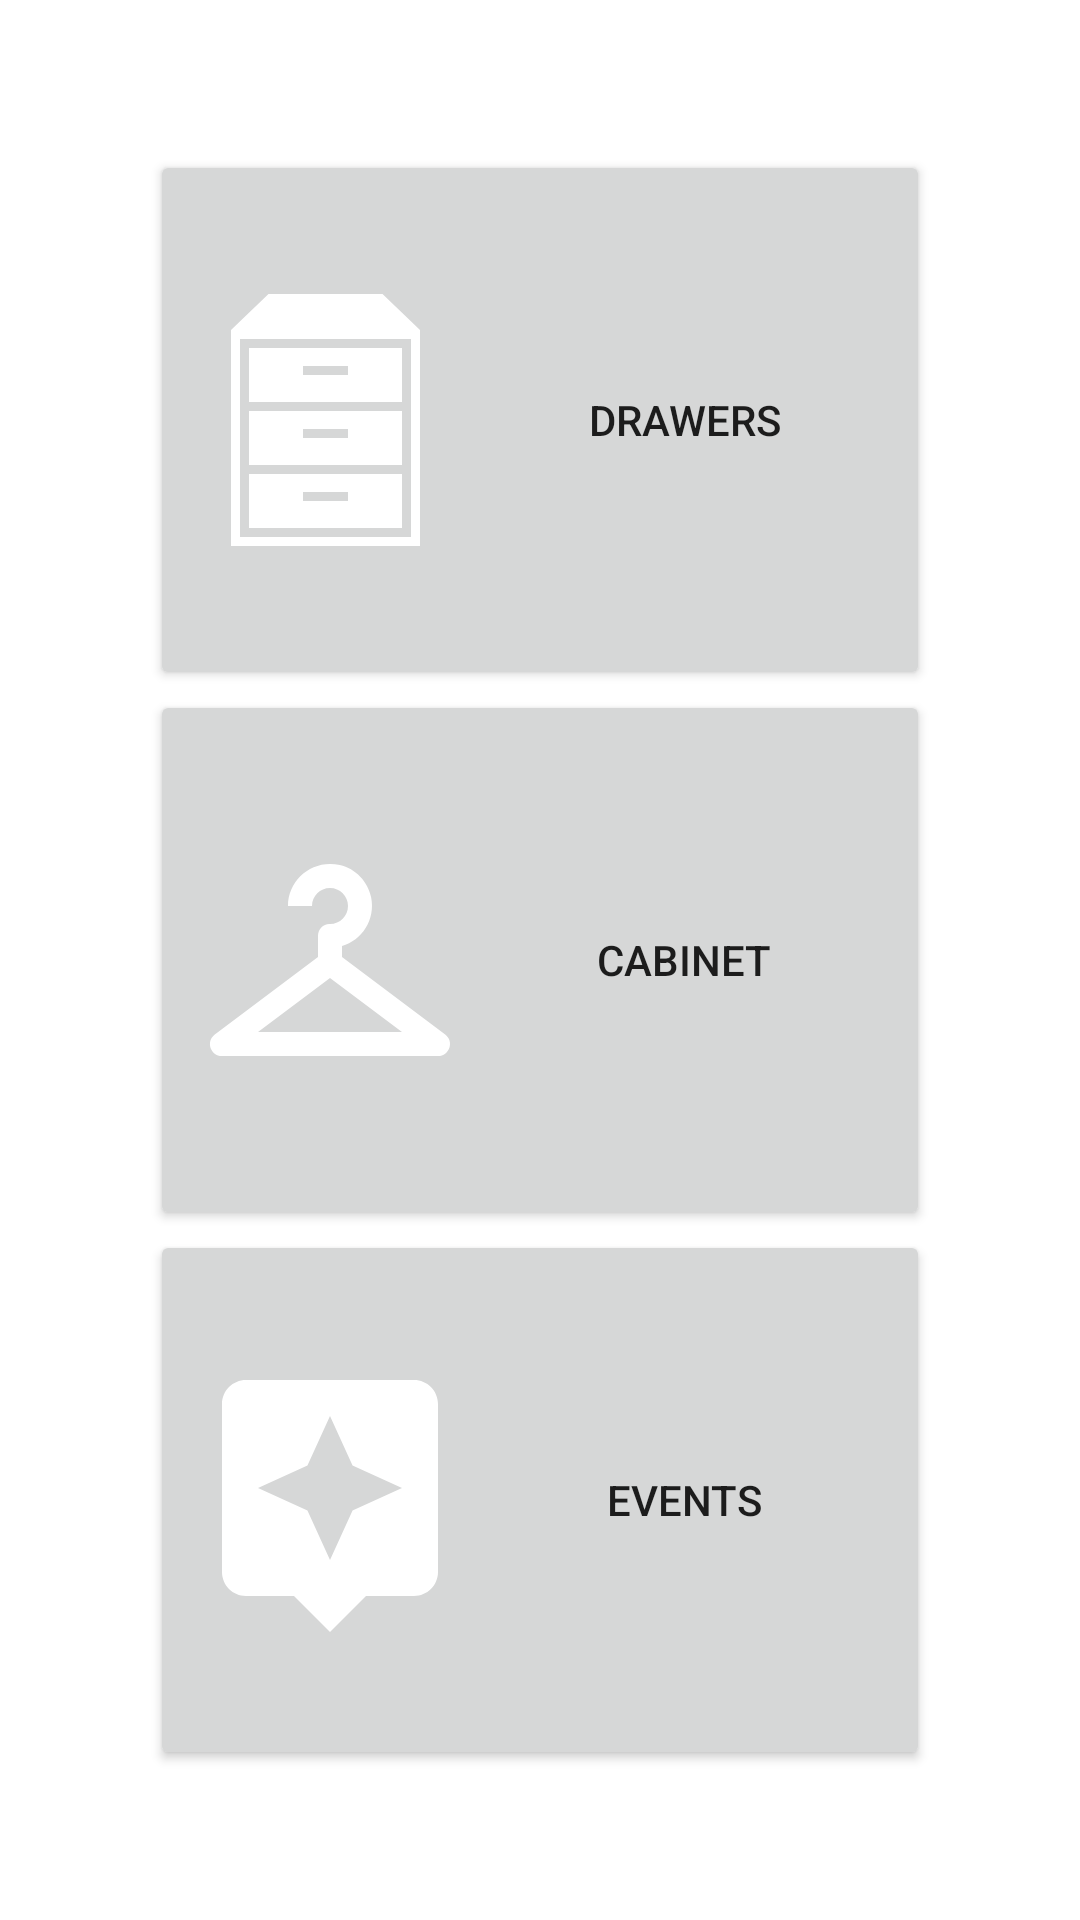

Produce the Android XML layout that renders to this screen, including the resource entries it uses.
<!-- AndroidManifest.xml: application theme Theme.Virdrobe -->
<!-- res/layout/activity_main.xml -->
<?xml version="1.0" encoding="utf-8"?>
<LinearLayout xmlns:android="http://schemas.android.com/apk/res/android"
    xmlns:tools="http://schemas.android.com/tools"
    android:layout_width="match_parent"
    android:layout_height="match_parent"
    android:gravity="center"
    android:orientation="vertical"
    android:padding="50dp"
    tools:context=".activities.MainActivity">

    <Button
        android:layout_weight="1"
        android:drawableLeft="@drawable/drawer"
        android:id="@+id/mainManageDrawersButton"
        android:layout_width="match_parent"
        android:layout_height="0dp"
        android:onClick="manageDrawers"
        android:drawableTint="@color/design_default_color_on_primary"
        android:text="DRAWERS" />

    <Button
        android:layout_weight="1"
        android:drawableLeft="@drawable/cabinet"
        android:id="@+id/mainCabinetButton"
        android:layout_width="match_parent"
        android:layout_height="0dp"
        android:onClick="onCabinet"
        android:drawableTint="@color/design_default_color_on_primary"
        android:text="CABINET" />

    <Button
        android:layout_weight="1"
        android:drawableLeft="@drawable/event"
        android:id="@+id/mainEventsButton"
        android:layout_width="match_parent"
        android:layout_height="0dp"
        android:onClick="onEvents"
        android:drawableTint="@color/design_default_color_on_primary"
        android:text="EVENTS" />

</LinearLayout>
<!-- resources referenced by this layout -->
<resources>
  <!-- drawable cabinet (drawable) -->
  <vector android:height="96dp" android:tint="#FFFFFF"
      android:viewportHeight="24" android:viewportWidth="24"
      android:width="96dp" xmlns:android="http://schemas.android.com/apk/res/android">
      <path android:fillColor="@android:color/white" android:pathData="M21.6,18.2L13,11.75v-0.91c1.65,-0.49 2.8,-2.17 2.43,-4.05c-0.26,-1.31 -1.3,-2.4 -2.61,-2.7C10.54,3.57 8.5,5.3 8.5,7.5h2C10.5,6.67 11.17,6 12,6s1.5,0.67 1.5,1.5c0,0.84 -0.69,1.52 -1.53,1.5C11.43,8.99 11,9.45 11,9.99v1.76L2.4,18.2C1.63,18.78 2.04,20 3,20h9h9C21.96,20 22.37,18.78 21.6,18.2zM6,18l6,-4.5l6,4.5H6z"/>
  </vector>
  <!-- drawable drawer (drawable) -->
  <vector xmlns:android="http://schemas.android.com/apk/res/android"
      android:width="96dp"
      android:height="96dp"
      android:viewportWidth="96"
      android:viewportHeight="96">
    <path
        android:fillColor="#FF000000"
        android:pathData="M15,90v-72l12.501,-12h38.001l12.498,12v72h-63zM75,66v-45h-57v66h57v-21zM72,42h-51v-18h51v18zM54,30h-15v3h15v-3zM72,63h-51v-18h51v18zM54,51h-15v3h15v-3zM72,84h-51v-18h51v18zM54,72h-15v3h15v-3z"/>
  </vector>
  <!-- drawable event (drawable) -->
  <vector android:height="96dp" android:tint="#FFFFFF"
      android:viewportHeight="24" android:viewportWidth="24"
      android:width="96dp" xmlns:android="http://schemas.android.com/apk/res/android">
      <path android:fillColor="@android:color/white" android:pathData="M19,2L5,2c-1.1,0 -2,0.9 -2,2v14c0,1.1 0.9,2 2,2h4l3,3 3,-3h4c1.1,0 2,-0.9 2,-2L21,4c0,-1.1 -0.9,-2 -2,-2zM13.88,12.88L12,17l-1.88,-4.12L6,11l4.12,-1.88L12,5l1.88,4.12L18,11l-4.12,1.88z"/>
  </vector>
  <style name="Theme.Virdrobe" parent="Theme.MaterialComponents.DayNight.DarkActionBar">
          
          <item name="colorPrimary">@color/purple_500</item>
          <item name="colorPrimaryVariant">@color/purple_700</item>
          <item name="colorOnPrimary">@color/white</item>
          
          <item name="colorSecondary">@color/teal_200</item>
          <item name="colorSecondaryVariant">@color/teal_700</item>
          <item name="colorOnSecondary">@color/black</item>
          
          <item name="android:statusBarColor" tools:targetApi="l">?attr/colorPrimaryVariant</item>
          
      </style>
  <!-- not gathered from this repository: default colours our renderer supplied (Android Studio template values) -->
  <color name="purple_500">#FF6200EE</color>
  <color name="purple_700">#FF3700B3</color>
  <color name="teal_200">#FF03DAC5</color>
  <color name="teal_700">#FF018786</color>
  <color name="black">#FF000000</color>
  <color name="white">#FFFFFFFF</color>
</resources>
